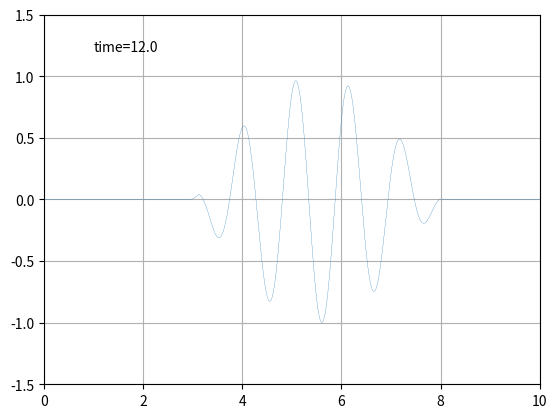

Reproduce this figure in Python. (Note: this script raises an exception after producing the figure.)
import numpy as np
import matplotlib.pyplot as plt

def set_y0(x,k,L):
    y=np.zeros_like(x)
    y[x<L]=np.sin(np.abs(x[x<L]*np.pi/L))*np.sin(k*x[x<L])
    return y

def wave1d(x,t,k,L):
    dx=x[1]-x[0]
    dt=t[1]-t[0]
    d2=(dt/dx)**2
    y=np.zeros([len(t),len(x)])
    y[0,:]=set_y0(x,k,L)
    y[1,:]=set_y0(x-dt,k,L)
    for n in range(2,len(t)):
        y[n]=2*y[n-1]-y[n-2]-d2*2*y[n-1]
        y[n,1:]+=d2*y[n-1,:-1]
        y[n,:-1]+=d2*y[n-1,1:]
        y[n,0]=0
        y[n,-1]=0
    return y

import matplotlib.animation as animation

def drawGif(t,x,ys,mark='time='):
    tAxis=np.linspace(0,len(t)-1,100).astype(int)
    fig=plt.figure()
    ax=fig.add_subplot(111,xlim=(0,10),ylim=(-1.5,1.5))
    ax.grid()
    line,=ax.plot([],[],lw=0.2)
    time_text=ax.text(0.1,0.9,'',transform=ax.transAxes)
    def init():
        line.set_data([],[])
        time_text.set_text("")
        return line,time_text
    def animate(i):
        y=ys[i]
        line.set_data(x,y)
        time_text.set_text(mark+str(t[i]))
        return line,time_text
    ani=animation.FuncAnimation(fig,animate,tAxis,interval=200,init_func=init)
    ani.save('wave.gif',writer='imagemagick')
    plt.show()

if __name__ == '__main__':
    x=np.linspace(0,10,1000)
    t=np.linspace(0,12,2041)
    k=np.pi*2/1.064
    L=5
    y=wave1d(x,t,k,L)
    drawGif(t,x,y)






